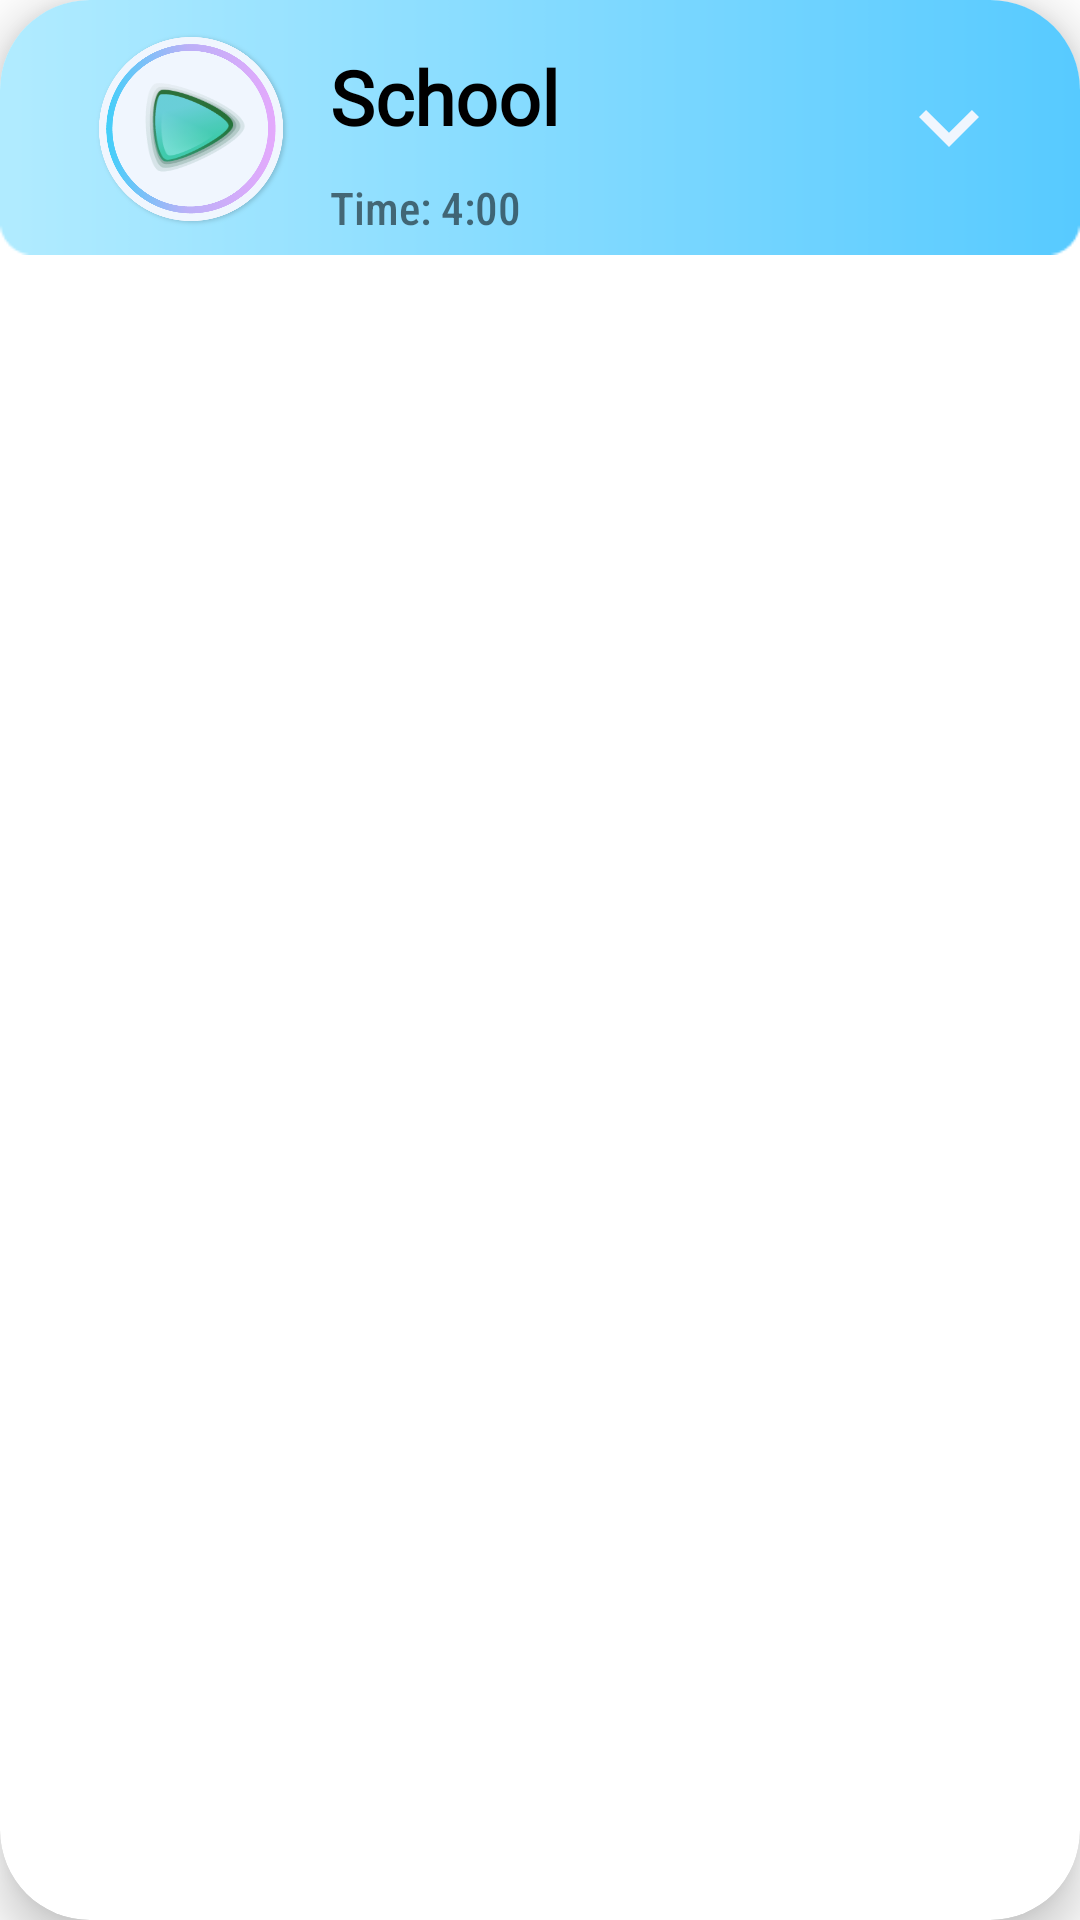

This screen was rendered from an Android layout file. Write that file and the resources it references.
<!-- AndroidManifest.xml: application theme Theme.TaskTimerApp -->
<!-- res/layout/task_recyclerview.xml -->
<?xml version="1.0" encoding="utf-8"?>
<androidx.cardview.widget.CardView xmlns:android="http://schemas.android.com/apk/res/android"
    xmlns:app="http://schemas.android.com/apk/res-auto"
    xmlns:tools="http://schemas.android.com/tools"
    android:layout_width="wrap_content"
    android:layout_height="wrap_content"
    android:layout_marginBottom="25dp"
    app:cardCornerRadius="30dp"
    app:cardElevation="10dp"
    android:id="@+id/taskCV">

    <LinearLayout
        android:id="@+id/taskLL"
        android:layout_width="match_parent"
        android:layout_height="85dp"
        android:orientation="horizontal"
        android:background="@drawable/light_blue_r"
        >

        <FrameLayout
            android:layout_width="wrap_content"
            android:layout_height="wrap_content"
            android:layout_gravity="center"
            android:layout_marginLeft="30dp">

            <ImageView
                android:layout_width="70dp"
                android:layout_height="70dp"
                android:layout_gravity="center"
                android:src="@drawable/clock_circle" />

            <androidx.appcompat.widget.AppCompatButton
                android:id="@+id/start_stopBtn"
                android:state_pressed="false"
                android:layout_width="35dp"
                android:layout_height="31dp"
                android:layout_gravity="center"
                android:background="@drawable/start_ic"
                tools:ignore="SpeakableTextPresentCheck" />


        </FrameLayout>

        <LinearLayout
            android:layout_width="wrap_content"
            android:layout_height="wrap_content"
            android:layout_gravity="center"
            android:layout_marginLeft="10dp"
            android:layout_marginTop="5dp"
            android:layout_marginRight="10dp"
            android:orientation="vertical">

            <TextView
                android:id="@+id/itemTaskTV"
                android:layout_width="match_parent"
                android:layout_height="wrap_content"
                android:layout_gravity="center"
                android:fontFamily="@font/abhaya_libre"
                android:text="School"
                android:textColor="@color/black"
                android:textSize="25sp"
                android:textStyle="bold" />

            <TextView
                android:id="@+id/itemTimerTV"
                android:layout_width="match_parent"
                android:layout_height="wrap_content"
                android:layout_gravity="center"
                android:layout_marginTop="10dp"
                android:fontFamily="sans-serif-condensed-medium"
                android:text="Time: 4:00"
                android:textSize="15sp" />
        </LinearLayout>

        <ImageView
            android:id="@+id/expandIV"
            android:layout_width="40dp"
            android:layout_height="40dp"
            android:layout_gravity="center"
            android:layout_marginLeft="100dp"
            android:layout_marginRight="10dp"
            android:src="@drawable/expand_ic" />

    </LinearLayout>
    <LinearLayout
        android:id="@+id/expandableLayout"
        android:layout_width="match_parent"
        android:layout_height="wrap_content"
        android:layout_marginTop="90dp"
        android:orientation="vertical"
        android:background="@drawable/expand_backg1"
        android:visibility="gone"
        >

        <TextView
            android:id="@+id/descriptionTV"
            android:layout_width="match_parent"
            android:layout_height="wrap_content"
            android:layout_marginTop="30dp"
            android:layout_marginLeft="20dp"
            android:layout_marginRight="20dp"
            android:text="Here a description."
            android:layout_gravity="center"
            android:textSize="23sp"
            android:textStyle="bold"
            android:fontFamily="@font/abhaya_libre"
            />
    </LinearLayout>


</androidx.cardview.widget.CardView>
<!-- resources referenced by this layout -->
<resources>
  <color name="black">#FF000000</color>
  <!-- drawable clock_circle: png bitmap (drawable, 33367 bytes) -->
  <!-- drawable expand_backg1: png bitmap (drawable, 2801 bytes) -->
  <!-- drawable expand_ic (drawable) -->
  <vector android:height="24dp" android:tint="#F0F6FE"
      android:viewportHeight="24" android:viewportWidth="24"
      android:width="24dp" xmlns:android="http://schemas.android.com/apk/res/android">
      <path android:fillColor="@android:color/white" android:pathData="M16.59,8.59L12,13.17 7.41,8.59 6,10l6,6 6,-6z"/>
  </vector>
  <!-- drawable light_blue_r: png bitmap (drawable, 1096 bytes) -->
  <!-- drawable start_ic: png bitmap (drawable, 12660 bytes) -->
  <style name="Theme.TaskTimerApp" parent="Theme.MaterialComponents.DayNight.NoActionBar">
          
          <item name="colorPrimary">@color/purple_500</item>
          <item name="colorPrimaryVariant">@color/purple_200</item>
          <item name="colorOnPrimary">@color/white</item>
          
          <item name="colorSecondary">@color/teal_200</item>
          <item name="colorSecondaryVariant">@color/teal_700</item>
          <item name="colorOnSecondary">@color/black</item>
          
          <item name="android:statusBarColor" tools:targetApi="l">?attr/colorPrimaryVariant</item>
          
      </style>
  <color name="purple_500">#FF6200EE</color>
  <color name="purple_200">#FFBB86FC</color>
  <color name="white">#FFFFFFFF</color>
  <color name="teal_200">#FF03DAC5</color>
  <color name="teal_700">#FF018786</color>
</resources>
